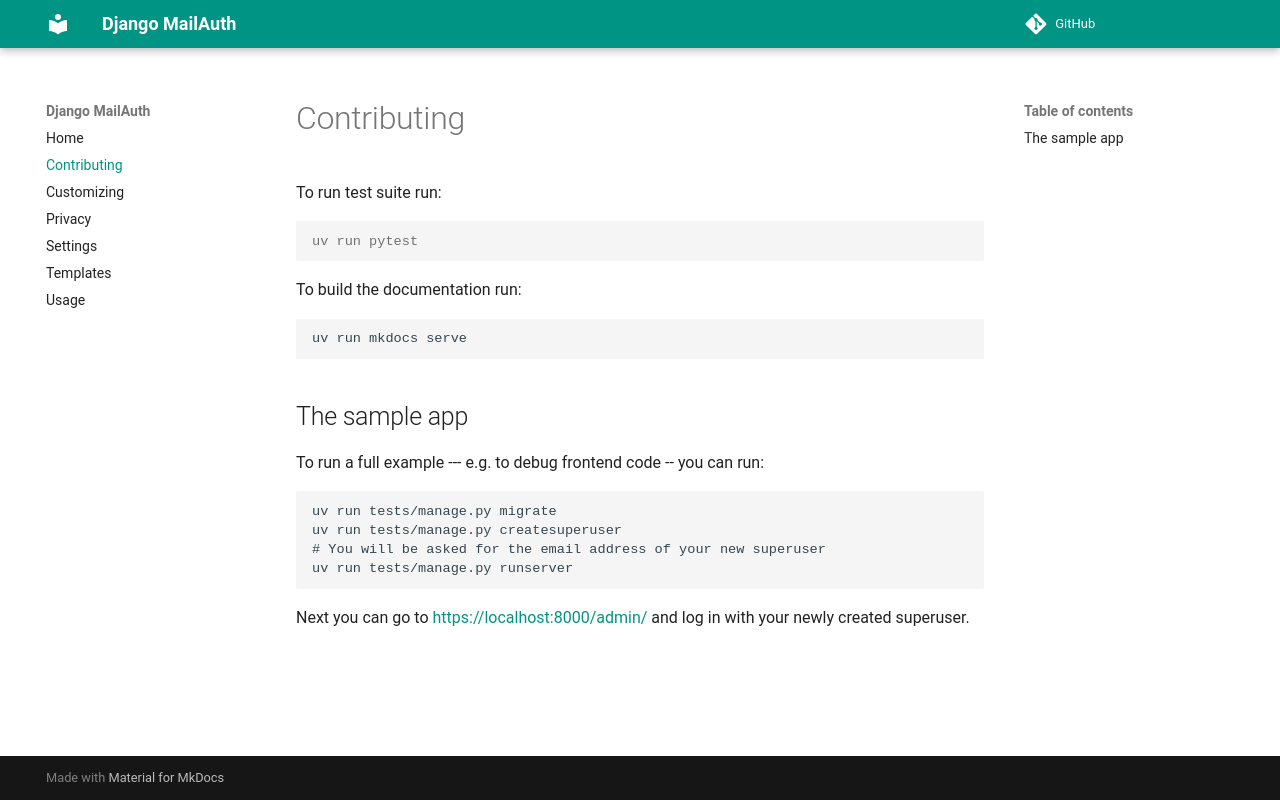

repository: codingjoe/django-mail-auth · page: contributing/index.html · generator: mkdocs

============
Contributing
============

To install the development requirements simply run::

    python -m pip install -e '.[test]'

To run test suite run::

    python -m pytest

To build the documentation run::

    python -m sphinx -W -b spelling docs docs/_build

The sample app
==============

To run a full example — e.g. to debug frontend code – you can run::

    python -m pip install -e .
    python tests/testapp/manage.py migrate
    python tests/testapp/manage.py createsuperuser
    # You will be asked for the email address of your new superuser
    python tests/testapp/manage.py runserver

Next you can go to https://localhost:8000/admin/ and log in with your newly
created superuser.
